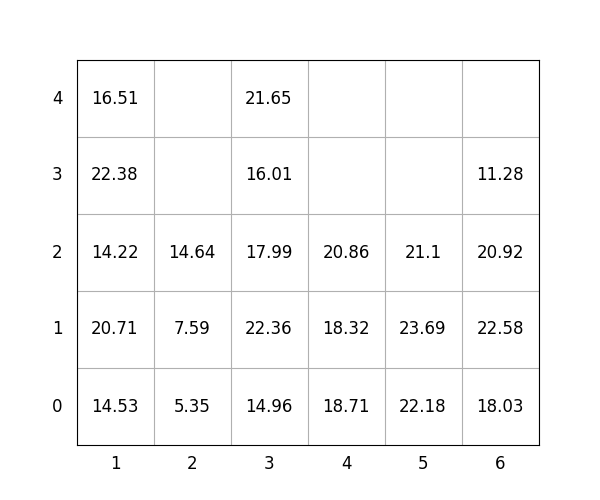

Data behind this chart, as committed beside it:
idx, loc_x, loc_y, loc_z, weight, group, score, seq, reloc, size(ft)
1, 4, 0, 0, 18.71, 1, 118.7, 1, 0, 20
2, 5, 0, 0, 22.18, 3, 322.2, 2, 1.0, 20
3, 5, 0, 1, 23.69, 2, 223.7, 3, 1.0, 20
4, 4, 0, 1, 18.32, 2, 218.3, 4, 0, 20
5, 3, 0, 0, 14.96, 2, 215, 5, 1.0, 20
6, 3, 0, 1, 22.36, 1, 122.4, 6, 1.0, 20
7, 2, 0, 0, 5.35, 0, 5.35, 7, 0, 20
8, 5, 0, 2, 21.1, 3, 321.1, 8, 1.0, 20
9, 1, 0, 0, 14.53, 0, 14.53, 9, 0, 20
10, 4, 0, 2, 20.86, 3, 320.9, 10, 0, 20
11, 3, 0, 2, 17.99, 1, 118, 11, 1.0, 20
12, 3, 0, 3, 16.01, 1, 116, 12, 1.0, 20
13, 1, 0, 1, 20.71, 0, 20.71, 13, 0, 20
14, 6, 0, 0, 18.03, 0, 18.03, 14, 0, 20
15, 6, 0, 1, 22.58, 1, 122.6, 15, 0, 20
16, 1, 0, 2, 14.22, 1, 114.2, 16, 0, 20
17, 6, 0, 2, 20.92, 2, 220.9, 17, 0, 20
18, 1, 0, 3, 22.38, 1, 122.4, 18, 0, 20
19, 1, 0, 4, 16.51, 2, 216.5, 19, 0, 20
20, 6, 0, 3, 11.28, 3, 311.3, 20, 0, 20
21, 2, 0, 1, 7.59, 0, 7.59, 21, 0, 20
22, 3, 0, 4, 21.65, 1, 121.7, 22, 1.0, 20
23, 2, 0, 2, 14.64, 1, 114.6, 23, 0, 20
